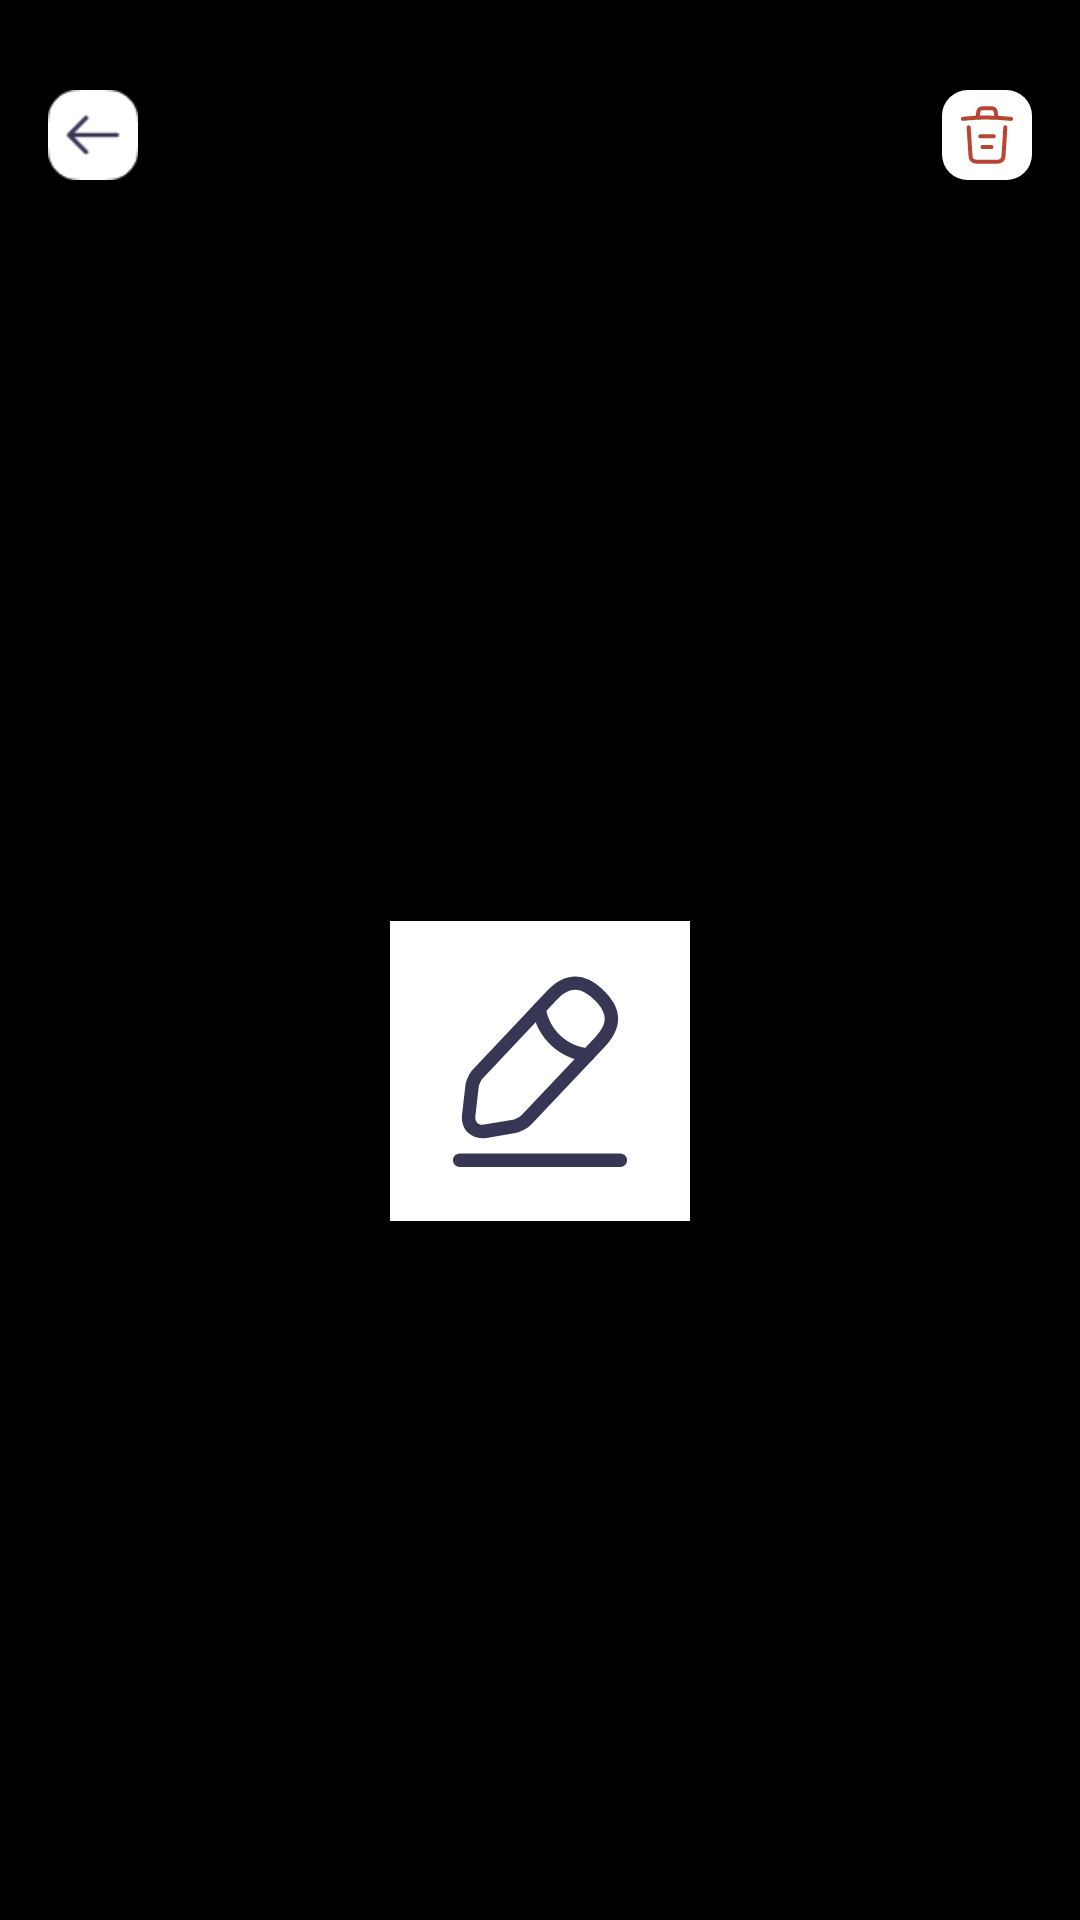

The Android layout XML behind this screen, and the referenced resources:
<!-- AndroidManifest.xml: application theme Theme.MyApplication -->
<!-- res/layout/activity_view_image.xml -->
<?xml version="1.0" encoding="utf-8"?>
<androidx.constraintlayout.widget.ConstraintLayout xmlns:android="http://schemas.android.com/apk/res/android"
    xmlns:app="http://schemas.android.com/apk/res-auto"
    xmlns:tools="http://schemas.android.com/tools"
    android:id="@+id/main"
    android:background="@color/black"
    android:layout_width="match_parent"
    android:layout_height="match_parent"
    tools:context=".activity.ViewImageActivity">

    <ImageView
        android:id="@+id/btn_back"
        android:layout_width="30dp"
        android:layout_height="30dp"
        android:adjustViewBounds="true"
        android:layout_centerVertical="true"
        app:layout_constraintTop_toTopOf="parent"
        app:layout_constraintLeft_toLeftOf="parent"
        android:layout_marginTop="30dp"
        android:layout_marginStart="16dp"
        android:src="@drawable/ic_back" />

    <ImageView
        android:layout_width="30dp"
        android:layout_height="30dp"
        app:layout_constraintEnd_toEndOf="parent"
        app:layout_constraintTop_toTopOf="parent"
        android:layout_marginEnd="16dp"
        android:layout_marginTop="30dp"
        android:src="@drawable/ic_delete"
        android:id="@+id/btn_delete"
        />

    <ImageView
        android:layout_width="100dp"
        android:layout_height="100dp"
        app:layout_constraintStart_toStartOf="parent"
        app:layout_constraintEnd_toEndOf="parent"
        android:id="@+id/img"
        android:scaleType="centerCrop"
        android:src="@drawable/ic_edit"
        android:background="@color/white"
        android:layout_marginBottom="16dp"
        app:layout_constraintTop_toBottomOf="@+id/btn_back"
        app:layout_constraintBottom_toBottomOf="parent"
        android:layout_marginTop="30dp"/>

</androidx.constraintlayout.widget.ConstraintLayout>
<!-- resources referenced by this layout -->
<resources>
  <!-- drawable ic_back: png bitmap (drawable, 760 bytes) -->
  <!-- drawable ic_delete: vector/xml drawable (drawable, 2185 chars, omitted) -->
  <!-- drawable ic_edit (drawable) -->
  <vector xmlns:android="http://schemas.android.com/apk/res/android"
      android:width="28dp"
      android:height="28dp"
      android:viewportWidth="28"
      android:viewportHeight="28">
    <path
        android:pathData="M8,0L20,0A8,8 0,0 1,28 8L28,20A8,8 0,0 1,20 28L8,28A8,8 0,0 1,0 20L0,8A8,8 0,0 1,8 0z"
        android:fillColor="#ffffff"/>
    <path
        android:pathData="M8.617,20.267C8.108,20.267 7.633,20.092 7.292,19.767C6.858,19.358 6.65,18.742 6.725,18.075L7.033,15.375C7.092,14.867 7.4,14.192 7.758,13.825L14.6,6.583C16.308,4.775 18.092,4.725 19.9,6.433C21.708,8.142 21.758,9.925 20.05,11.733L13.208,18.975C12.858,19.35 12.208,19.7 11.7,19.783L9.017,20.242C8.875,20.25 8.75,20.267 8.617,20.267ZM17.275,6.425C16.633,6.425 16.075,6.825 15.508,7.425L8.667,14.675C8.5,14.85 8.308,15.267 8.275,15.508L7.967,18.208C7.933,18.483 8,18.708 8.15,18.85C8.3,18.992 8.525,19.042 8.8,19L11.483,18.542C11.725,18.5 12.125,18.283 12.292,18.108L19.133,10.867C20.167,9.767 20.542,8.75 19.033,7.333C18.367,6.692 17.792,6.425 17.275,6.425Z"
        android:fillColor="#383655"/>
    <path
        android:pathData="M18.45,13.125C18.433,13.125 18.408,13.125 18.391,13.125C15.791,12.867 13.7,10.892 13.3,8.308C13.25,7.967 13.483,7.65 13.825,7.592C14.166,7.542 14.483,7.775 14.541,8.117C14.858,10.133 16.491,11.683 18.525,11.883C18.866,11.917 19.116,12.225 19.083,12.567C19.041,12.883 18.766,13.125 18.45,13.125Z"
        android:fillColor="#383655"/>
    <path
        android:pathData="M21.5,22.958H6.5C6.158,22.958 5.875,22.675 5.875,22.333C5.875,21.992 6.158,21.708 6.5,21.708H21.5C21.842,21.708 22.125,21.992 22.125,22.333C22.125,22.675 21.842,22.958 21.5,22.958Z"
        android:fillColor="#383655"/>
  </vector>
  <!-- not gathered from this repository: default colours our renderer supplied (Android Studio template values) -->
  <color name="black">#FF000000</color>
  <color name="white">#FFFFFFFF</color>
</resources>
